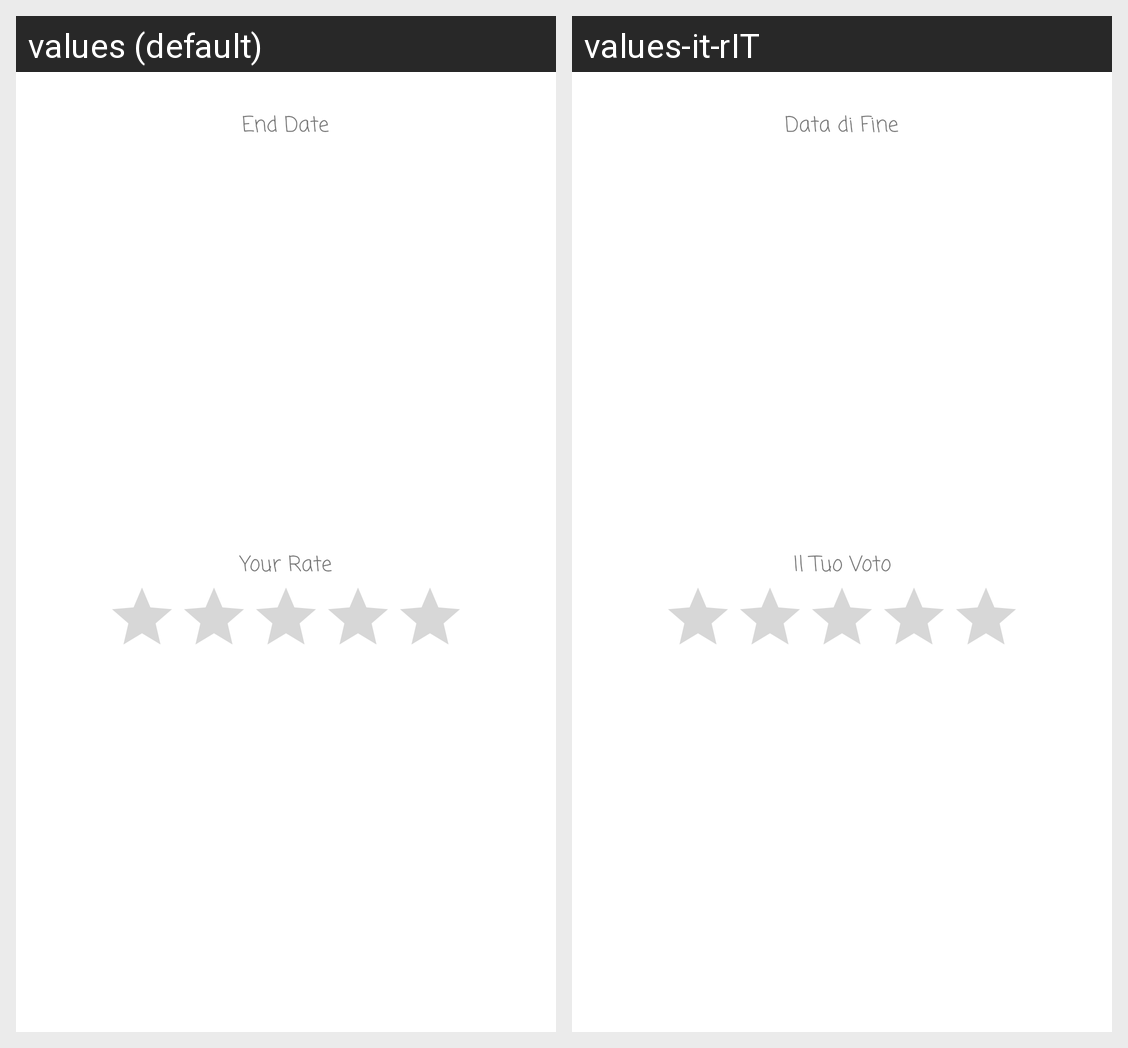

Locale-by-locale string values for the Android screen shown in this grid:
Android screen res/layout/fragment_end_book_dialog.xml rendered under 2 locales, left to right: values (default), values-it-rIT. Device: Nexus 5 (rendered at 1080×1920; each locale shown at half size, 540×960, under a caption strip naming it); theme CustomTheme.BookYouLove.
Strings drawn on this screen, with the default value and each locale's value (text and hints the layout hard-codes, and strings that could not be matched under every locale, appear in the picture but are not listed):

end_date_string
  values: End Date
  values-it-rIT: Data di Fine

your_rate_string
  values: Your Rate
  values-it-rIT: Il Tuo Voto
